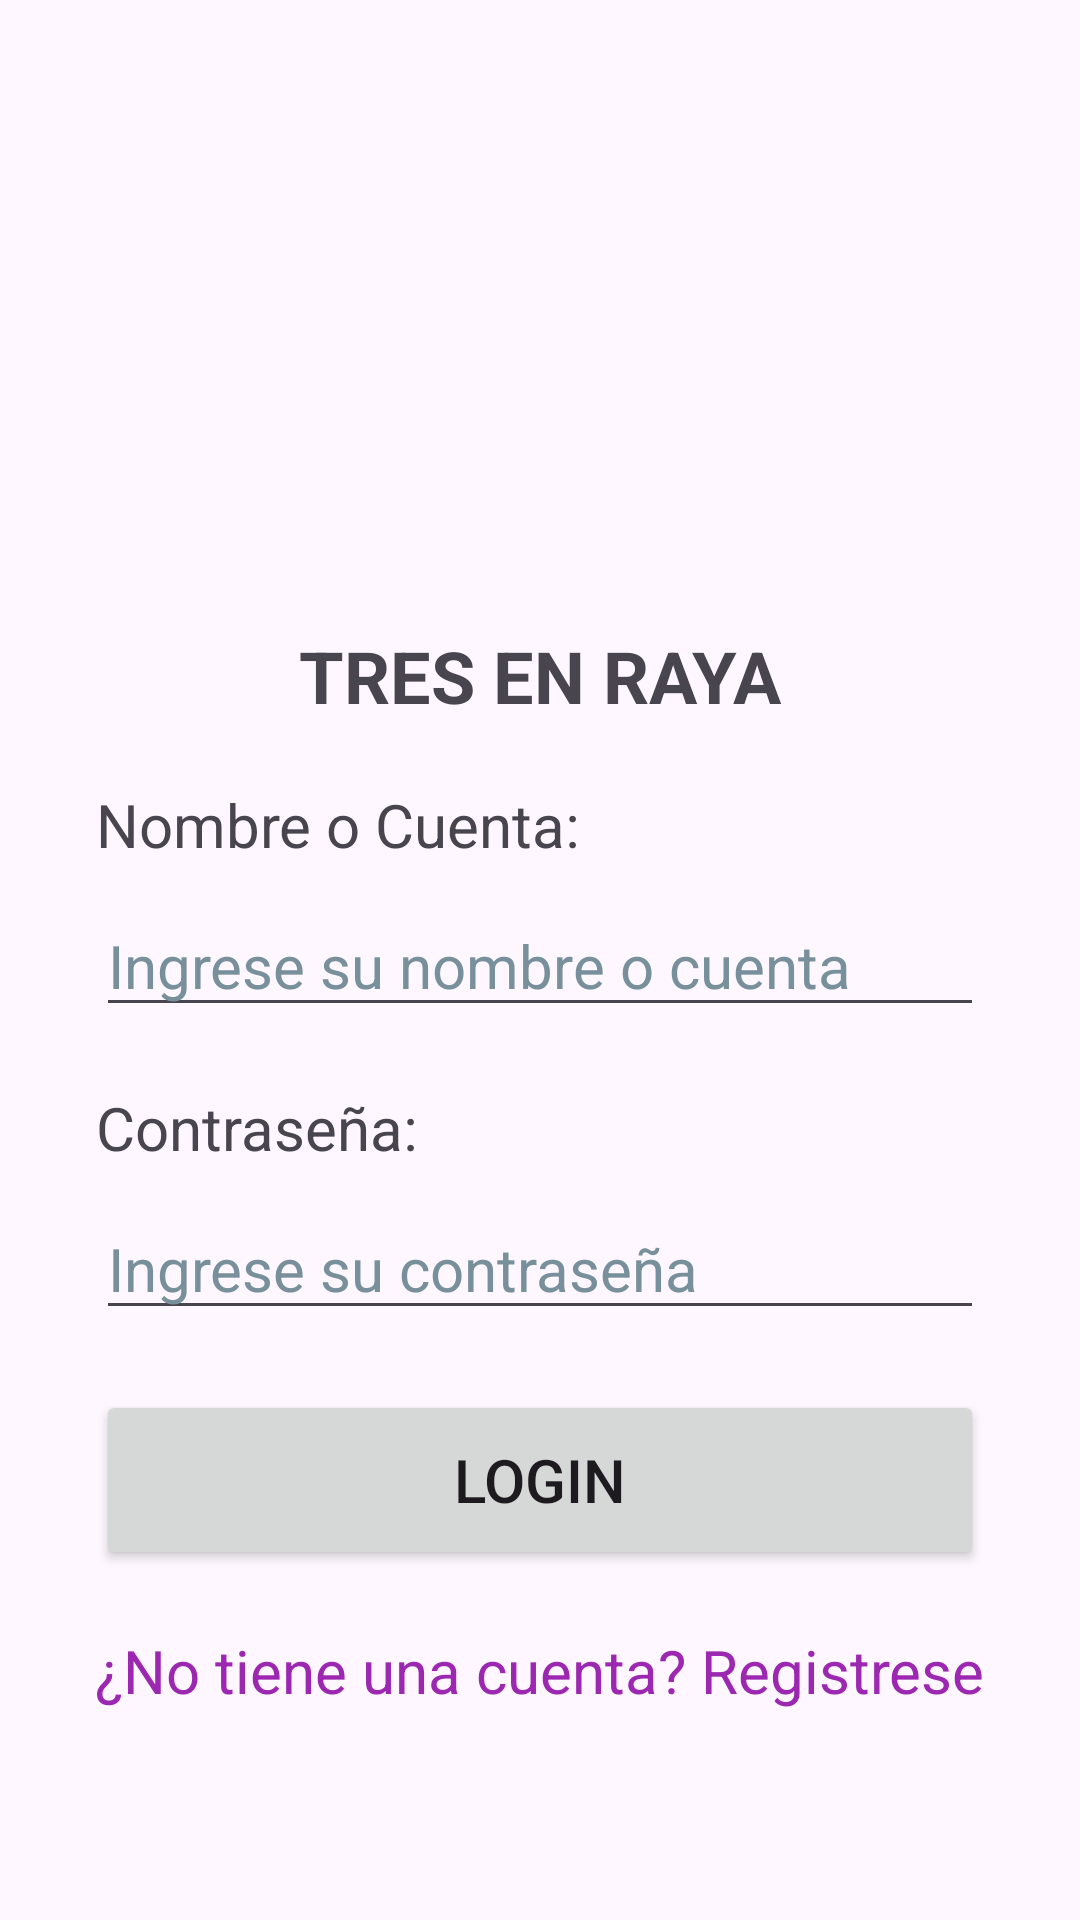

Android layout source for this screen:
<!-- AndroidManifest.xml: application theme Theme.AppExamParcial -->
<!-- res/layout/activity_main.xml -->
<?xml version="1.0" encoding="utf-8"?>
<androidx.constraintlayout.widget.ConstraintLayout xmlns:android="http://schemas.android.com/apk/res/android"
    xmlns:app="http://schemas.android.com/apk/res-auto"
    xmlns:tools="http://schemas.android.com/tools"
    android:id="@+id/main"
    android:layout_width="match_parent"
    android:layout_height="match_parent"
    tools:context=".MainActivity">

    <ImageView
        android:id="@+id/imageView2"
        android:layout_width="141dp"
        android:layout_height="119dp"
        android:layout_marginTop="70dp"
        android:contentDescription="@string/img_icon2"
        app:layout_constraintEnd_toEndOf="parent"
        app:layout_constraintStart_toStartOf="parent"
        app:layout_constraintTop_toTopOf="parent"
        app:srcCompat="@drawable/ic_launcher_background"
        tools:ignore="ImageContrastCheck" />

    <ImageView
        android:id="@+id/imageView"
        android:layout_width="140dp"
        android:layout_height="120dp"
        android:layout_marginTop="70dp"
        android:contentDescription="@string/img_icon"
        android:src="@drawable/ic_launcher_foreground"
        app:layout_constraintEnd_toEndOf="parent"
        app:layout_constraintHorizontal_bias="0.501"
        app:layout_constraintStart_toStartOf="parent"
        app:layout_constraintTop_toTopOf="parent"
        tools:ignore="ImageContrastCheck" />

    <EditText
        android:id="@+id/txt_cuenta"
        android:layout_width="match_parent"
        android:layout_height="wrap_content"
        android:layout_marginStart="32dp"
        android:layout_marginTop="10dp"
        android:layout_marginEnd="32dp"
        android:autofillHints=""
        android:ems="10"
        android:hint="@string/txt_name"
        android:inputType="text"
        android:textColorHint="#78909C"
        android:textSize="20sp"
        app:layout_constraintEnd_toEndOf="parent"
        app:layout_constraintStart_toStartOf="parent"
        app:layout_constraintTop_toBottomOf="@+id/textView2"
        tools:ignore="VisualLintTextFieldSize" />

    <EditText
        android:id="@+id/txt_password"
        android:layout_width="match_parent"
        android:layout_height="wrap_content"
        android:layout_marginStart="32dp"
        android:layout_marginTop="10dp"
        android:layout_marginEnd="32dp"
        android:autofillHints=""
        android:ems="10"
        android:hint="@string/txt_password"
        android:inputType="textPassword"
        android:textColorHint="#78909C"
        android:textSize="20sp"
        app:layout_constraintEnd_toEndOf="parent"
        app:layout_constraintHorizontal_bias="0.0"
        app:layout_constraintStart_toStartOf="parent"
        app:layout_constraintTop_toBottomOf="@+id/textView3"
        tools:ignore="VisualLintTextFieldSize" />

    <TextView
        android:id="@+id/textView"
        android:layout_width="wrap_content"
        android:layout_height="wrap_content"
        android:layout_marginTop="20dp"
        android:onClick="Register"
        android:text="@string/txt_register"
        android:textColor="#9C27B0"
        android:textSize="20sp"
        app:layout_constraintEnd_toEndOf="parent"
        app:layout_constraintStart_toStartOf="parent"
        app:layout_constraintTop_toBottomOf="@+id/button"
        tools:ignore="TouchTargetSizeCheck" />

    <Button
        android:id="@+id/button"
        android:layout_width="match_parent"
        android:layout_height="60dp"
        android:layout_marginStart="32dp"
        android:layout_marginTop="20dp"
        android:layout_marginEnd="32dp"
        android:onClick="Ingresar"
        android:text="@string/btn_login"
        android:textSize="20sp"
        app:layout_constraintEnd_toEndOf="parent"
        app:layout_constraintHorizontal_bias="0.0"
        app:layout_constraintStart_toStartOf="parent"
        app:layout_constraintTop_toBottomOf="@+id/txt_password"
        tools:ignore="VisualLintButtonSize" />

    <TextView
        android:id="@+id/textView2"
        android:layout_width="wrap_content"
        android:layout_height="wrap_content"
        android:layout_marginStart="32dp"
        android:layout_marginTop="20dp"
        android:text="@string/lbl_name"
        android:textSize="20sp"
        app:layout_constraintStart_toStartOf="parent"
        app:layout_constraintTop_toBottomOf="@+id/textView9" />

    <TextView
        android:id="@+id/textView3"
        android:layout_width="wrap_content"
        android:layout_height="wrap_content"
        android:layout_marginStart="32dp"
        android:layout_marginTop="20dp"
        android:text="@string/lbl_password"
        android:textSize="20sp"
        app:layout_constraintStart_toStartOf="parent"
        app:layout_constraintTop_toBottomOf="@+id/txt_cuenta" />

    <TextView
        android:id="@+id/textView9"
        android:layout_width="wrap_content"
        android:layout_height="wrap_content"
        android:layout_marginTop="20dp"
        android:text="@string/txt_title"
        android:textSize="24sp"
        android:textStyle="bold"
        app:layout_constraintEnd_toEndOf="parent"
        app:layout_constraintStart_toStartOf="parent"
        app:layout_constraintTop_toBottomOf="@+id/imageView2" />

</androidx.constraintlayout.widget.ConstraintLayout>
<!-- resources referenced by this layout -->
<resources>
  <string name="btn_login">LOGIN</string>
  <string name="img_icon">Imagen Icono Login</string>
  <string name="img_icon2">Background</string>
  <string name="lbl_name">Nombre o Cuenta:</string>
  <string name="lbl_password">Contraseña:</string>
  <string name="txt_name">Ingrese su nombre o cuenta</string>
  <string name="txt_password">Ingrese su contraseña</string>
  <string name="txt_register">¿No tiene una cuenta? Registrese</string>
  
      &gt;
  <string name="txt_title">TRES EN RAYA</string>
  <style name="Theme.AppExamParcial" parent="Base.Theme.AppExamParcial" />
  <style name="Base.Theme.AppExamParcial" parent="Theme.Material3.DayNight.NoActionBar">
          
          
      </style>
</resources>
